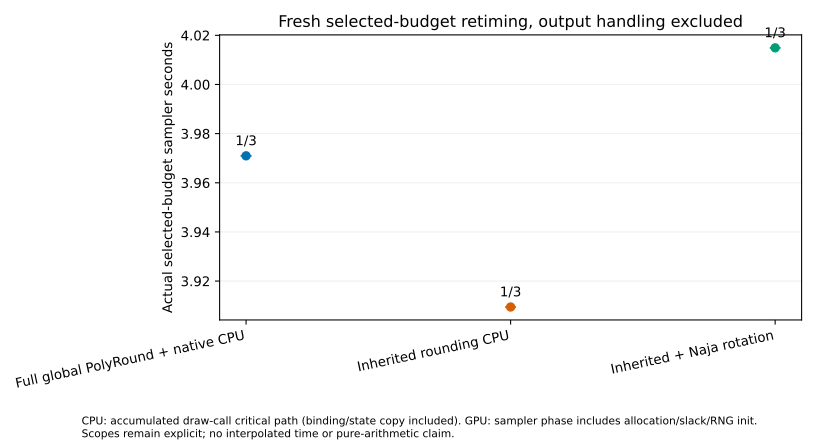

Source data for this figure (header and first rows):
bulk_ess_median, condition_id, correction_seconds, criterion, curve_only_has_actual_chain_lengths, geometry_sha256, interpolated_times_used, maximum_stoichiometric_residual, measured_run, measured_sampler_seconds, median_ess_per_sampler_second, orchestration_sha256, pilot_run, prefix_curve_json, sample_bound_violation_fraction, samples_sha256, secondary_process_seconds, seed, selected_draws, selection_policy, setup_proof, split_rhat_median, split_rhat_p95, state_file
524.9, b0114, 0.0, masked median classical split-Rhat<=1.05…, True, bd60cabb55d730f8f89ee2760af75bf37d2e7621…, False, 4.005212828062099e-11, /mnt/home/jordan+123/history-native-2026…, 3.971, 132.2, b1aadf247284377e6a540368c5c2c1328ca49065…, /mnt/home/jordan+123/history-native-2026…, /mnt/home/jordan+123/history-native-2026…, 0.0, 28f6c746d2289f5c50e8ac459d73da1d5d4c5bfd…, 10.83, 101, 2000, Earliest evaluated passing prefix with n…, /mnt/home/jordan+123/history-native-2026…, 1.038, 1.092, /mnt/home/jordan+123/history-native-2026…
692.2, b0114, 0.1488, masked median classical split-Rhat<=1.05…, True, d43001a9d8f69b6e1f826784a88a2727f0ec8543…, False, 3.6534553160549876e-11, /mnt/home/jordan+123/history-native-2026…, 4.015, 172.4, b1aadf247284377e6a540368c5c2c1328ca49065…, /mnt/home/jordan+123/history-native-2026…, /mnt/home/jordan+123/history-native-2026…, 0.0, 9dbed06305c46c3dc7cdbccae476c8e596036b56…, 5.28, 101, 500, Earliest evaluated passing prefix with n…, /mnt/home/jordan+123/history-native-2026…, 1.028, 1.149, /mnt/home/jordan+123/history-native-2026…
492.4, b0114, 0.0, masked median classical split-Rhat<=1.05…, True, d43001a9d8f69b6e1f826784a88a2727f0ec8543…, False, 4.1077030665803704e-11, /mnt/home/jordan+123/history-native-2026…, 3.909, 125.9, b1aadf247284377e6a540368c5c2c1328ca49065…, /mnt/home/jordan+123/history-native-2026…, /mnt/home/jordan+123/history-native-2026…, 0.0, 8d894143e3cde93caaeb8cc90054233802dab0b1…, 11.88, 101, 2000, Earliest evaluated passing prefix with n…, /mnt/home/jordan+123/history-native-2026…, 1.042, 1.097, /mnt/home/jordan+123/history-native-2026…
